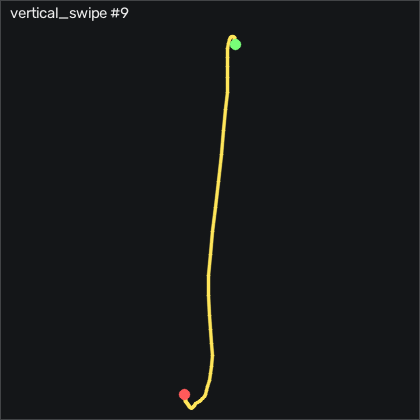

Source data for this figure (header and first rows):
t_s, ax, ay, az, gx, gy, gz, seq
0.00000, -0.688, 0.02100, 0.646, -0.09756, -4.661, 0.8631, 5547
0.01000, -0.674, 0.02900, 0.649, -0.03656, -6.033, 0.07015, 5548
0.02100, -0.662, 0.03600, 0.646, -0.1586, -6.856, -0.9059, 5549
0.03000, -0.649, 0.03200, 0.646, -0.4326, -7.405, -1.79, 5550
0.04000, -0.636, 0.03500, 0.643, -0.7076, -7.527, -2.521, 5551
0.05000, -0.625, 0.03200, 0.637, -1.043, -7.405, -2.826, 5552
0.06100, -0.608, 0.03300, 0.637, -1.287, -7.191, -3.101, 5553
0.07000, -0.599, 0.03900, 0.633, -1.531, -6.917, -3.588, 5554
0.08000, -0.593, 0.04500, 0.624, -2.019, -6.734, -4.229, 5555
0.09000, -0.573, 0.05900, 0.624, -2.842, -6.643, -4.107, 5556
0.1, -0.522, 0.06200, 0.603, -4.092, -6.887, -3.192, 5557
0.11, -0.47, 0.05300, 0.586, -5.799, -6.094, -2.826, 5558
0.12, -0.409, 0.03600, 0.566, -7.232, -4.356, -1.546, 5559
0.13, -0.306, 0.02900, 0.55, -8.36, -2.161, 0.6492, 5560
0.14, -0.14, 0.01000, 0.539, -9.183, 1.924, 2.875, 5561
0.15, 0.03500, 0.00400, 0.529, -8.909, 10.46, 3.027, 5562
0.16, 0.153, 0.00800, 0.503, -7.689, 25.43, -1.18, 5563
0.17, 0.09300, 0.104, 0.474, -6.897, 43.24, -2.948, 5564
0.18, 0.321, -0.02800, 0.455, -11.32, 55.67, 11.26, 5565
0.191, 0.339, -0.01300, 0.425, -2.324, 83.14, -5.936, 5566
0.2, 0.378, 0.02000, 0.356, -0.4636, 104.2, -5.875, 5567
0.21, 0.421, 0.129, 0.273, -0.03656, 127.2, 2.997, 5568
0.22, 0.431, 0.177, 0.196, -5.22, 154.5, 16.5, 5569
0.23, 0.408, 0.237, 0.06000, -12.57, 187, 36.96, 5570
0.24, 0.236, 0.231, -0.06000, -21.59, 224.1, 53, 5571
0.25, -0.266, 0.149, -0.138, -28.79, 260.2, 55.19, 5572
0.26, -0.857, 0.03700, -0.13, -33.42, 281, 53.27, 5573
0.27, -1.226, -0.08400, -0.118, -33.45, 279, 55.28, 5574
0.28, -1.446, -0.114, -0.118, -28.97, 263.8, 59.16, 5575
0.29, -1.531, -0.141, -0.106, -22.96, 244, 65.22, 5576
0.3, -1.508, -0.131, -0.144, -14.03, 224.7, 70.62, 5577
0.31, -1.536, -0.05200, -0.137, -2.811, 209.6, 64, 5578
0.321, -1.744, 0.07500, -0.17, 7.798, 196.1, 43.15, 5579
0.33, -1.836, 0.198, -0.127, 12.71, 174.1, 22.33, 5580
0.34, -1.857, 0.307, -0.07000, 11, 149.6, 13.85, 5581
0.35, -1.856, 0.337, -0.01200, 5.298, 127.2, 14.19, 5582
0.361, -1.807, 0.347, 0.00500, -2.568, 105.7, 18.76, 5583
0.37, -1.691, 0.267, 0.04200, -10.52, 86.71, 20.38, 5584
0.38, -1.6, 0.188, 0.07500, -15.25, 72.53, 18.88, 5585
0.39, -1.528, 0.122, 0.112, -16.29, 60.64, 12.17, 5586
0.4, -1.491, 0.111, 0.146, -14.61, 49.3, 1.412, 5587
0.41, -1.435, 0.139, 0.167, -13.05, 38.08, -5.113, 5588
0.42, -1.327, 0.153, 0.188, -13.63, 27.6, -5.753, 5589
0.43, -1.212, 0.127, 0.208, -16.29, 19.24, -6.393, 5590
0.44, -1.146, 0.08600, 0.239, -18.27, 14.97, -7.582, 5591
0.45, -1.104, 0.03800, 0.236, -18.85, 13.51, -6.485, 5592
0.46, -1.07, 0.00100, 0.234, -18.21, 13.51, -3.131, 5593
0.47, -1.06, -0.01800, 0.215, -16.47, 14.76, 0.6802, 5594
0.48, -1.084, -0.02200, 0.197, -14.27, 15.74, 2.662, 5595
0.491, -1.132, -0.00800, 0.178, -11.77, 14.46, 1.655, 5596
0.5, -1.155, 0.01800, 0.164, -9.885, 9.821, -0.6309, 5597
0.51, -1.115, 0.03000, 0.156, -9.519, 3.327, -3.223, 5598
0.52, -1.065, 0.01000, 0.15, -9.946, -2.07, -5.631, 5599
0.531, -1.028, -0.00800, 0.144, -9.244, -5.423, -7.338, 5600
0.54, -1.007, -0.00600, 0.134, -7.446, -7.252, -8.192, 5601
0.55, -0.987, 0.01100, 0.128, -5.738, -8.502, -7.704, 5602
0.56, -0.963, 0.03600, 0.107, -4.732, -9.112, -6.149, 5603
0.57, -0.935, 0.05800, 0.09900, -4.641, -9.112, -4.32, 5604
0.58, -0.93, 0.06800, 0.07900, -4.885, -8.198, -2.918, 5605
0.59, -0.932, 0.05900, 0.07500, -5.433, -7.313, -3.192, 5606
... 15 more rows
